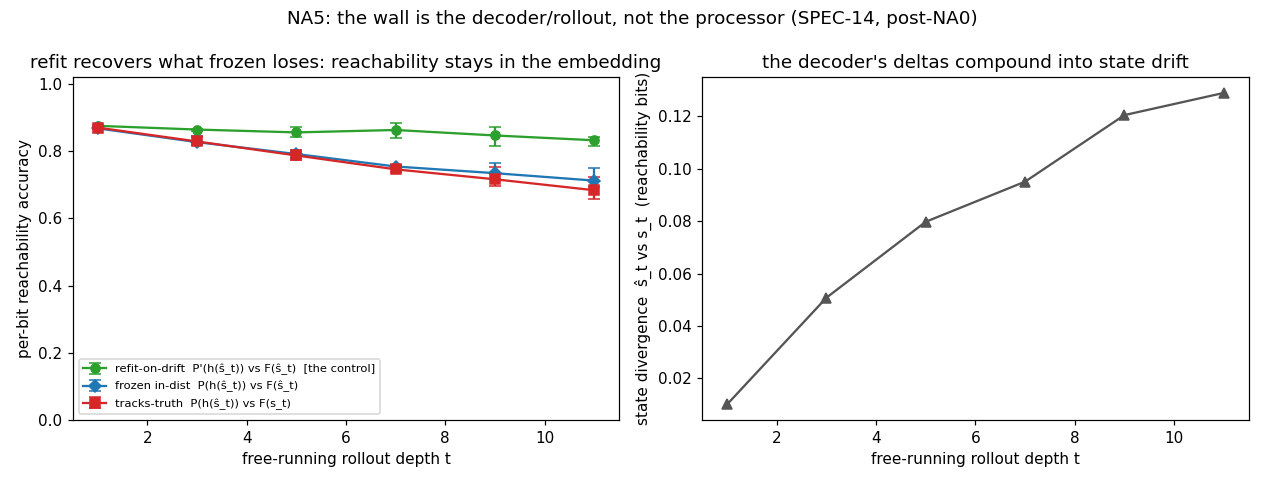

The table this chart was drawn from, first rows:
depth, frozen_own, frozen_lo, frozen_hi, refit_own, refit_lo, refit_hi, tracks_truth, truth_lo, truth_hi, divergence, n_seeds
1, 0.8682, 0.8652, 0.8711, 0.8757, 0.873, 0.8789, 0.8704, 0.8682, 0.8721, 0.01009, 3
3, 0.8271, 0.8174, 0.8457, 0.8646, 0.8594, 0.8672, 0.8291, 0.8213, 0.8438, 0.05078, 3
5, 0.7917, 0.7803, 0.8037, 0.8561, 0.8438, 0.8711, 0.7874, 0.7725, 0.7979, 0.07975, 3
7, 0.7546, 0.751, 0.7578, 0.8633, 0.8398, 0.8848, 0.7461, 0.7373, 0.7578, 0.09505, 3
9, 0.7347, 0.7178, 0.7656, 0.847, 0.8164, 0.8711, 0.7165, 0.6963, 0.7539, 0.1204, 3
11, 0.7126, 0.6934, 0.75, 0.8327, 0.8145, 0.8438, 0.6839, 0.6582, 0.7227, 0.1289, 3
